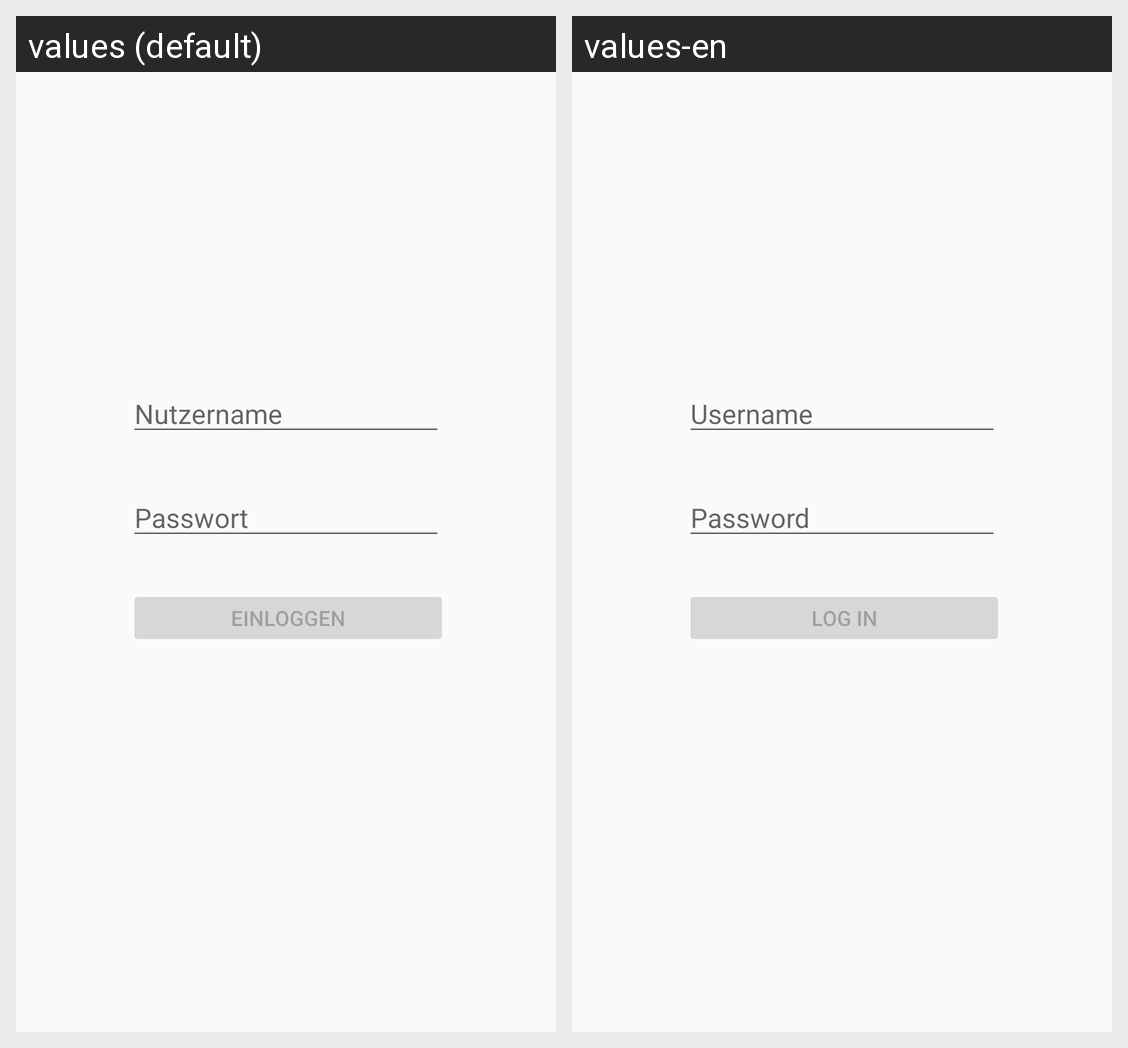

Here is an Android app screen in its default locale and in the app's own translations. Write out the translated-string differences for the strings that appear on this screen.
Android screen res/layout/activity_log_in.xml rendered under 2 locales, left to right: values (default), values-en. Device: Nexus 5 (rendered at 1080×1920; each locale shown at half size, 540×960, under a caption strip naming it); theme AppTheme.
Strings drawn on this screen, with the default value and each locale's value (text and hints the layout hard-codes, and strings that could not be matched under every locale, appear in the picture but are not listed):

username
  values: Nutzername
  values-en: Username

password
  values: Passwort
  values-en: Password
